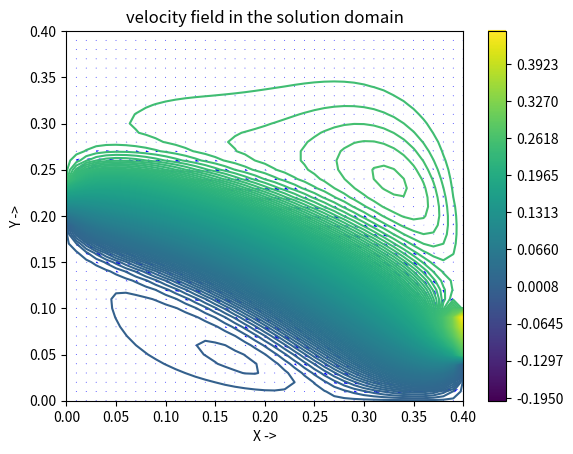

Reproduce this figure in Python.
'''
Created on 11-Nov-2020

[redacted]
'''
import numpy as np
import pandas as pd
import matplotlib.pyplot as plt
import math
from copy import copy
import sys
np.set_printoptions(threshold=sys.maxsize, suppress=True)

new = 0.00025 #kinematic viscosity
u0 = 5 #in m/s
v0 = 0 #in m/s
imax = 41
jmax = 41
delta_x = 0.01 #in m
delta_y = 0.01 #in m
j1 = 20
j2 = 25
j3 = 5
j4 = 10
lgt = 0.4
hgt = 0.4
rexparam = 1.4 # relaxation parameter
si1 = 0.25 
err = 0.00001 #minimum error value

print('The results are for the values: (in SI units)')
print('\n')
print('kinematic viscosity: ',new)
print('u0: ',u0)
print('v0: ',v0)
print('imax: ',imax)
print('jmax: ',jmax)
print('delta_x: ',delta_x)
print('delta_y: ',delta_y)
print('j1: ',j1)
print('j2: ',j2)
print('j3: ',j3)
print('j4: ',j4)
print('length in x direction: ',lgt)
print('length in y direction: ',hgt)
print('over-relaxation parameter: ',rexparam)
print('minimum error: ',err)
print('\n')

u = np.full(shape=imax*jmax , fill_value=u0, dtype=np.float64).reshape(imax,jmax)
v = np.zeros((imax,jmax), dtype=np.float64)
si = np.zeros((imax,jmax),dtype=np.float64)
w = np.zeros((imax,jmax), dtype=np.float64) #vorticity

''' initial si on interior points (i sweep) '''
for i in range(1,imax-1):
    for j in range(1,jmax-1):
        si[-(i+1)][j] = i*delta_y*u[-(i+1)][j]
        
        
'''            applying BCs for face AB           '''
for j in range(1,jmax+1):
    if(j<j1):
        u[-j][0] = 0
        v[-j][0] = 0
        si[-j][0] = 0
        w[-j][0] = -2*(si[-j][1] - si[-j][0])/(delta_x**2)
    ''' inflow part j1->j2'''
    if(j>=j1 and j<=j2):
        u[-j][0] = u0
        v[-j][0] = 0
        w[-j][0] = 0
        si[-j][0] = (j-j1)*delta_y*u[-j][0]
    if(j>j2):
        u[-j][0] = 0
        v[-j][0] = 0
        si[-j][0] = si1
        w[-j][0] = -2*(si[-j][1] - si[-j][0])/(delta_x**2)
        
        
'''            applying BCs for face BC           '''
u[-1] = 0
v[-1] = 0
si[-1] = 0
for i in range(1,imax):
    w[-1][i-1] = -2*(si[-2][i-1] - si[-1][i-1])/(delta_y**2)
    

'''            applying BCs for face CD           '''
for j in range(1,jmax+1):
    if(j<=j3):
        u[:,-1][-j] = 0
        v[:,-1][-j] = 0
        si[:,-1][-j] = 0
        w[:,-1][-j] = -2*(si[:,-2][-j] - si[:,-1][-j])/(delta_x**2)
    ''' outflow part j3->j4'''
    if(j>j3 and j<=j4):
        v[:,-1][-j] = 0
        si[:,-1][-j] = 2*si[:,-2][-j] - si[:,-3][-j]
        w[:,-1][-j] = w[:,-2][-j]
        u[:,-1][-j] = 0
    if(j>j4):
        u[:,-1][-j] = 0
        v[:,-1][-j] = 0
        si[:,-1][-j] = si1
        w[:,-1][-j] = -2*(si[:,-2][-j] - si[:,-1][-j])/(delta_x**2)
    

'''            applying BCs for face DA           '''
u[0] = 0
v[0] = 0
si[0] = si1
for i in range(1,imax):
    w[0][i-1] = -2*(si[1][i-1] - si[0][i-1])/(delta_y**2)
w[0][0] = w[0][1]
w[-1][0] = w[-1][1]
w[:,-1][-1] = w[:,-2][-1]
w[:,-1][0] = w[:,-2][0]
    
si_int = copy(si)

'''Iteration begins....'''
n=1
while (n>=1):
    """         calculating si at (k+1)'        """
    for j in range(1,jmax-1):
        for i in range(1,imax-1):
            si[-(i+1)][j] = 0.25*(si[-(i+1)][j-1] + si[-i][j] + si[-(i+1)][j+1] + si[-(i+2)][j] + w[-(i+1)][j]*delta_x**2)
            ''' using over-relaxation method '''
            si[-(i+1)][j] = si_int[-(i+1)][j] + rexparam*(si[-(i+1)][j] - si_int[-(i+1)][j])    # using over-relaxation method
            
    
    '''         calculating u and v          '''
    for j in range(1,jmax-1):
        for i in range(1,imax-1):
            u[-(i+1)][j] = (si[-(i+2)][j] - si[-i][j])/(2*delta_y)
            v[-(i+1)][j] = -(si[-(i+1)][j+1] - si[-(i+1)][j-1])/(2*delta_x)
    
    '''         calculating w          '''
    w2 = copy(w)
    
    '''        by applying 1st-order upwinding for u and v         '''
    
    for j in range(1,jmax-1):
        for i in range(1,imax-1):
            
            newx = new/delta_x
            ul = newx - u[-(i+1)][j]
            ur = newx + u[-(i+1)][j]
            vl = newx - v[-(i+1)][j]
            vr = newx + v[-(i+1)][j]           
            
            if(u[-(i+1)][j]>0 and v[-(i+1)][j]>0):
                w[-(i+1)][j] = (ur*w2[-(i+1)][j-1] + vr*w2[-i][j] + newx*w2[-(i+1)][j+1] + newx*w2[-(i+2)][j])/(u[-(i+1)][j] + v[-(i+1)][j] + 4*newx)
            elif(u[-(i+1)][j]>0 and v[-(i+1)][j]<0):
                w[-(i+1)][j] = (ur*w2[-(i+1)][j-1] + newx*w2[-i][j] + newx*w2[-(i+1)][j+1] + vl*w2[-(i+2)][j])/(u[-(i+1)][j] - v[-(i+1)][j] + 4*newx)
            elif(u[-(i+1)][j]<0 and v[-(i+1)][j]>0):
                w[-(i+1)][j] = (newx*w2[-(i+1)][j-1] + vr*w2[-i][j] + ul*w2[-(i+1)][j+1] + newx*w2[-(i+2)][j])/(-u[-(i+1)][j] + v[-(i+1)][j] + 4*newx)
            elif(u[-(i+1)][j]<0 and v[-(i+1)][j]<0):
                w[-(i+1)][j] = (newx*w2[-(i+1)][j-1] + newx*w2[-i][j] + ul*w2[-(i+1)][j+1] + vl*w2[-(i+2)][j])/(-u[-(i+1)][j] - v[-(i+1)][j] + 4*newx)
                
    
    '''          applying BCs for w on all faces as si value is updated         '''       
    for j in range(1,jmax+1):
        if(j<j1):
            w[-j][0] = -2*(si[-j][1] - si[-j][0])/(delta_x**2)
        if(j>=j1 and j<=j2):
            w[-j][0] = 0
            si[-j][0] = (j-j1)*delta_y*u[-j][0]
        if(j>j2):
            w[-j][0] = -2*(si[-j][1] - si[-j][0])/(delta_x**2)
    for i in range(1,imax):
        w[-1][i-1] = -2*(si[-2][i-1] - si[-1][i-1])/(delta_y**2)
    for j in range(1,jmax+1):
        if(j<=j3):
            w[:,-1][-j] = -2*(si[:,-2][-j] - si[:,-1][-j])/(delta_x**2)
        if(j>j3 and j<=j4):
            w[:,-1][-j] = w[:,-2][-j]
        if(j>j4):
            w[:,-1][-j] = -2*(si[:,-2][-j] - si[:,-1][-j])/(delta_x**2)
    for i in range(1,imax):
        w[0][i-1] = -2*(si[1][i-1] - si[0][i-1])/(delta_y**2)
    w[0][0] = w[0][1]
    w[-1][0] = w[-1][1]
    w[:,-1][-1] = w[:,-2][-1]
    w[:,-1][0] = w[:,-2][0]
    
    
    '''         caculating the rms value of error and the number of iterations for it to fall below 0.00001        '''
    sum = 0
    for j in range(1,jmax+1):
        for i in range(1,imax+1):
            diff = si_int[i-1][j-1] - si[i-1][j-1]
            sum+=diff**2
    rms = math.sqrt(sum/(imax))
    print('rms: ',rms)
    
    if (rms <= err):
        break
    
    si_int = copy(si)
    n+=1

'''           printing the final results           '''   
print('n: ',n)
print('u: ',u)
print('v: ',v)
print('Final si: ',si)
print('rms: ',rms)
print('number of iterations to reach rms value of error < '+str(err)+': ',n)


'''          plotting the stream-lines in the solution domain         '''
x = np.linspace(0,0.4,imax)
y = np.linspace(0.4,0,jmax)
X, Y = np.meshgrid(x, y)
plt.contour(X,Y,si,levels=np.linspace(-0.2,0.45,260))
plt.title("Stream-lines in the solution domain")
plt.colorbar()
plt.xlabel('X ->')
plt.ylabel('Y ->')
plt.show()

'''          plotting the velocity field in the solution domain         '''
plt.quiver(x,y,u,v,color='Blue')
plt.title("velocity field in the solution domain")
plt.show()


